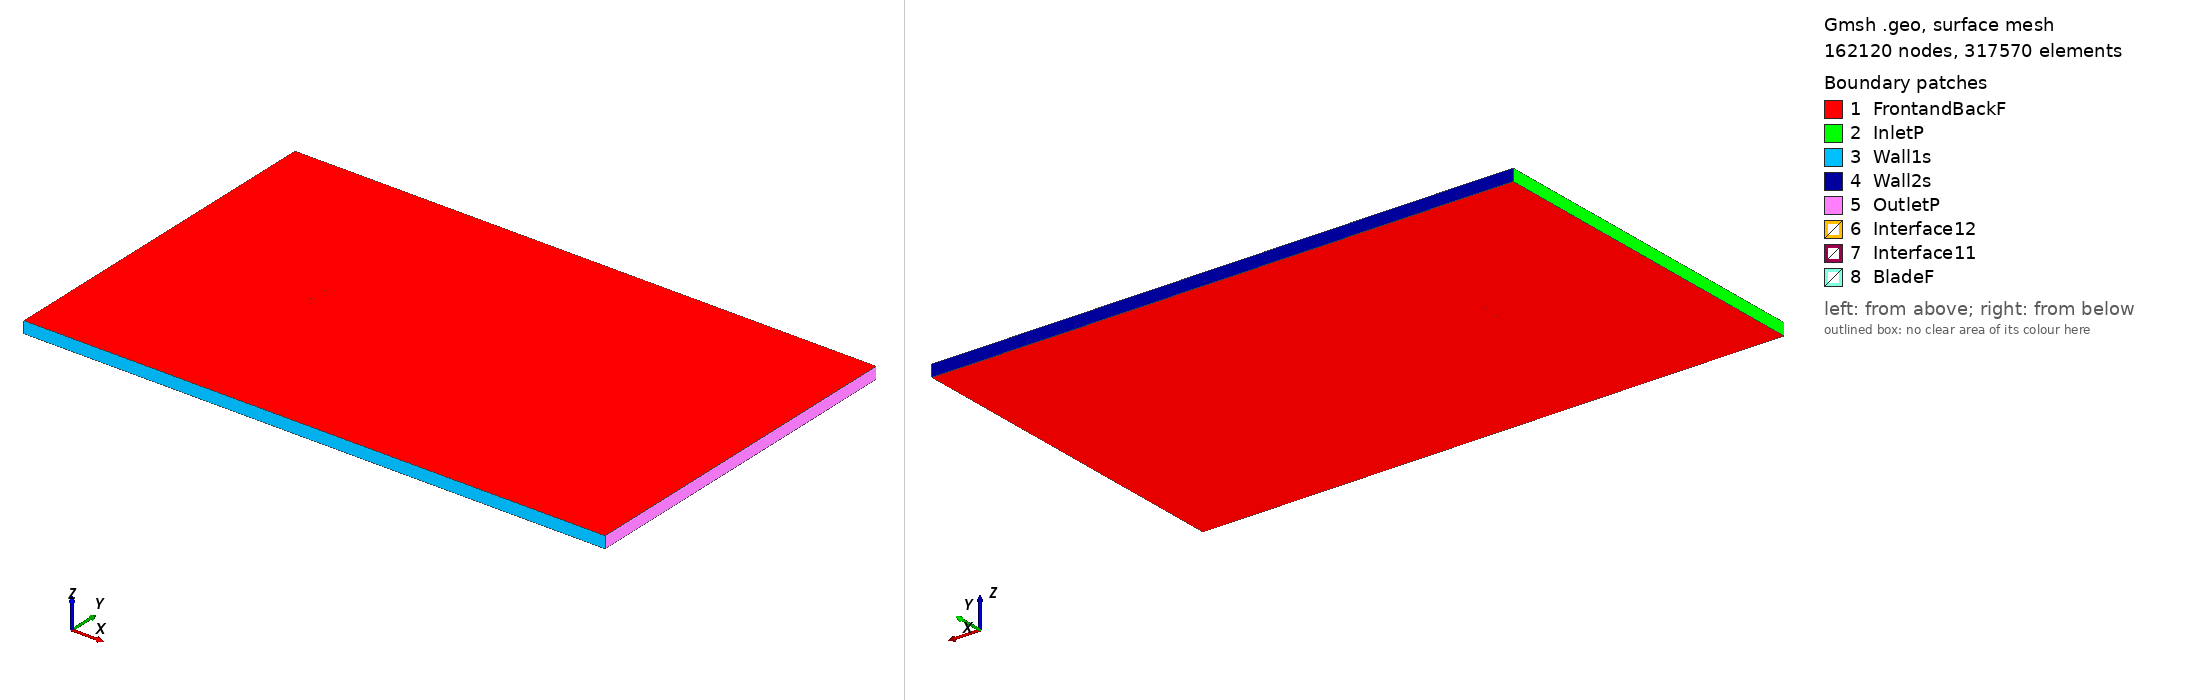

Gmsh geometry script, surface-meshed: 162120 nodes, 317570 surface elements. Boundary patches (legend numbers): 1 FrontandBackF, 2 InletP, 3 Wall1s, 4 Wall2s, 5 OutletP, 6 Interface12, 7 Interface11, 8 BladeF. Left view from above one corner, right view from below the opposite corner. Legend entries are the model's physical surfaces. The drawing asked Gmsh for element sizes between 1% and 20% of the model's largest extent; the script's own settings can give other sizes.

=== fx73cl1152_tsr_-0.47737_aoa_-3.116.geo (drawn) ===
SetFactory("OpenCASCADE");

Point(1) = {0.074770, 0.736477, 0, 1.0};
Point(2) = {0.072673, 0.736783, 0, 1.0};
Point(3) = {0.069907, 0.737192, 0, 1.0};
Point(4) = {0.066857, 0.737646, 0, 1.0};
Point(5) = {0.063534, 0.738144, 0, 1.0};
Point(6) = {0.059953, 0.738686, 0, 1.0};
Point(7) = {0.056130, 0.739261, 0, 1.0};
Point(8) = {0.052081, 0.739869, 0, 1.0};
Point(9) = {0.047824, 0.740517, 0, 1.0};
Point(10) = {0.043374, 0.741202, 0, 1.0};
Point(11) = {0.038753, 0.741921, 0, 1.0};
Point(12) = {0.033981, 0.742664, 0, 1.0};
Point(13) = {0.029077, 0.743433, 0, 1.0};
Point(14) = {0.024063, 0.744217, 0, 1.0};
Point(15) = {0.018961, 0.745010, 0, 1.0};
Point(16) = {0.013791, 0.745800, 0, 1.0};
Point(17) = {0.008579, 0.746575, 0, 1.0};
Point(18) = {0.003347, 0.747321, 0, 1.0};
Point(19) = {-0.001883, 0.748021, 0, 1.0};
Point(20) = {-0.007088, 0.748655, 0, 1.0};
Point(21) = {-0.012245, 0.749206, 0, 1.0};
Point(22) = {-0.017327, 0.749649, 0, 1.0};
Point(23) = {-0.022314, 0.749935, 0, 1.0};
Point(24) = {-0.027180, 0.750000, 0, 1.0};
Point(25) = {-0.031901, 0.749810, 0, 1.0};
Point(26) = {-0.036459, 0.749366, 0, 1.0};
Point(27) = {-0.040835, 0.748702, 0, 1.0};
Point(28) = {-0.045009, 0.747821, 0, 1.0};
Point(29) = {-0.048964, 0.746710, 0, 1.0};
Point(30) = {-0.052684, 0.745390, 0, 1.0};
Point(31) = {-0.056155, 0.743905, 0, 1.0};
Point(32) = {-0.059364, 0.742303, 0, 1.0};
Point(33) = {-0.062297, 0.740618, 0, 1.0};
Point(34) = {-0.064945, 0.738864, 0, 1.0};
Point(35) = {-0.067298, 0.737072, 0, 1.0};
Point(36) = {-0.069344, 0.735291, 0, 1.0};
Point(37) = {-0.071080, 0.733544, 0, 1.0};
Point(38) = {-0.072494, 0.731848, 0, 1.0};
Point(39) = {-0.073585, 0.730219, 0, 1.0};
Point(40) = {-0.074350, 0.728720, 0, 1.0};
Point(41) = {-0.074787, 0.727380, 0, 1.0};
Point(42) = {-0.074889, 0.726139, 0, 1.0};
Point(43) = {-0.074655, 0.724952, 0, 1.0};
Point(44) = {-0.074084, 0.723825, 0, 1.0};
Point(45) = {-0.073185, 0.722874, 0, 1.0};
Point(46) = {-0.071968, 0.722178, 0, 1.0};
Point(47) = {-0.070437, 0.721737, 0, 1.0};
Point(48) = {-0.068594, 0.721509, 0, 1.0};
Point(49) = {-0.066446, 0.721435, 0, 1.0};
Point(50) = {-0.064000, 0.721503, 0, 1.0};
Point(51) = {-0.061266, 0.721679, 0, 1.0};
Point(52) = {-0.058256, 0.721953, 0, 1.0};
Point(53) = {-0.054980, 0.722315, 0, 1.0};
Point(54) = {-0.051452, 0.722766, 0, 1.0};
Point(55) = {-0.047691, 0.723319, 0, 1.0};
Point(56) = {-0.043709, 0.723940, 0, 1.0};
Point(57) = {-0.039524, 0.724611, 0, 1.0};
Point(58) = {-0.035150, 0.725314, 0, 1.0};
Point(59) = {-0.030606, 0.726027, 0, 1.0};
Point(60) = {-0.025914, 0.726748, 0, 1.0};
Point(61) = {-0.021091, 0.727467, 0, 1.0};
Point(62) = {-0.016159, 0.728184, 0, 1.0};
Point(63) = {-0.011138, 0.728879, 0, 1.0};
Point(64) = {-0.006048, 0.729546, 0, 1.0};
Point(65) = {-0.000912, 0.730181, 0, 1.0};
Point(66) = {0.004247, 0.730787, 0, 1.0};
Point(67) = {0.009408, 0.731360, 0, 1.0};
Point(68) = {0.014548, 0.731897, 0, 1.0};
Point(69) = {0.019648, 0.732392, 0, 1.0};
Point(70) = {0.024682, 0.732843, 0, 1.0};
Point(71) = {0.029632, 0.733245, 0, 1.0};
Point(72) = {0.034474, 0.733601, 0, 1.0};
Point(73) = {0.039188, 0.733918, 0, 1.0};
Point(74) = {0.043756, 0.734192, 0, 1.0};
Point(75) = {0.048156, 0.734421, 0, 1.0};
Point(76) = {0.052368, 0.734599, 0, 1.0};
Point(77) = {0.056376, 0.734738, 0, 1.0};
Point(78) = {0.060162, 0.734844, 0, 1.0};
Point(79) = {0.063710, 0.734918, 0, 1.0};
Point(80) = {0.067003, 0.734966, 0, 1.0};
Point(81) = {0.070027, 0.734984, 0, 1.0};
Point(82) = {0.072771, 0.734979, 0, 1.0};
Point(83) = {0.074853, 0.734957, 0, 1.0};
Point(84) = {-0.074770, -0.736477, 0, 1.0};
Point(85) = {-0.072673, -0.736783, 0, 1.0};
Point(86) = {-0.069907, -0.737192, 0, 1.0};
Point(87) = {-0.066857, -0.737646, 0, 1.0};
Point(88) = {-0.063534, -0.738144, 0, 1.0};
Point(89) = {-0.059953, -0.738686, 0, 1.0};
Point(90) = {-0.056130, -0.739261, 0, 1.0};
Point(91) = {-0.052081, -0.739869, 0, 1.0};
Point(92) = {-0.047824, -0.740517, 0, 1.0};
Point(93) = {-0.043374, -0.741202, 0, 1.0};
Point(94) = {-0.038753, -0.741921, 0, 1.0};
Point(95) = {-0.033981, -0.742664, 0, 1.0};
Point(96) = {-0.029077, -0.743433, 0, 1.0};
Point(97) = {-0.024063, -0.744217, 0, 1.0};
Point(98) = {-0.018961, -0.745010, 0, 1.0};
Point(99) = {-0.013791, -0.745800, 0, 1.0};
Point(100) = {-0.008579, -0.746575, 0, 1.0};
Point(101) = {-0.003347, -0.747321, 0, 1.0};
Point(102) = {0.001883, -0.748021, 0, 1.0};
Point(103) = {0.007088, -0.748655, 0, 1.0};
Point(104) = {0.012245, -0.749206, 0, 1.0};
Point(105) = {0.017327, -0.749649, 0, 1.0};
Point(106) = {0.022314, -0.749935, 0, 1.0};
Point(107) = {0.027180, -0.750000, 0, 1.0};
Point(108) = {0.031901, -0.749810, 0, 1.0};
Point(109) = {0.036459, -0.749366, 0, 1.0};
Point(110) = {0.040835, -0.748702, 0, 1.0};
Point(111) = {0.045009, -0.747821, 0, 1.0};
Point(112) = {0.048964, -0.746710, 0, 1.0};
Point(113) = {0.052684, -0.745390, 0, 1.0};
Point(114) = {0.056155, -0.743905, 0, 1.0};
Point(115) = {0.059364, -0.742303, 0, 1.0};
Point(116) = {0.062297, -0.740618, 0, 1.0};
Point(117) = {0.064945, -0.738864, 0, 1.0};
Point(118) = {0.067298, -0.737072, 0, 1.0};
Point(119) = {0.069344, -0.735291, 0, 1.0};
Point(120) = {0.071080, -0.733544, 0, 1.0};
Point(121) = {0.072494, -0.731848, 0, 1.0};
Point(122) = {0.073585, -0.730219, 0, 1.0};
Point(123) = {0.074350, -0.728720, 0, 1.0};
Point(124) = {0.074787, -0.727380, 0, 1.0};
Point(125) = {0.074889, -0.726139, 0, 1.0};
Point(126) = {0.074655, -0.724952, 0, 1.0};
Point(127) = {0.074084, -0.723825, 0, 1.0};
Point(128) = {0.073185, -0.722874, 0, 1.0};
Point(129) = {0.071968, -0.722178, 0, 1.0};
Point(130) = {0.070437, -0.721737, 0, 1.0};
Point(131) = {0.068594, -0.721509, 0, 1.0};
Point(132) = {0.066446, -0.721435, 0, 1.0};
Point(133) = {0.064000, -0.721503, 0, 1.0};
Point(134) = {0.061266, -0.721679, 0, 1.0};
Point(135) = {0.058256, -0.721953, 0, 1.0};
Point(136) = {0.054980, -0.722315, 0, 1.0};
Point(137) = {0.051452, -0.722766, 0, 1.0};
Point(138) = {0.047691, -0.723319, 0, 1.0};
Point(139) = {0.043709, -0.723940, 0, 1.0};
Point(140) = {0.039524, -0.724611, 0, 1.0};
Point(141) = {0.035150, -0.725314, 0, 1.0};
Point(142) = {0.030606, -0.726027, 0, 1.0};
Point(143) = {0.025914, -0.726748, 0, 1.0};
Point(144) = {0.021091, -0.727467, 0, 1.0};
Point(145) = {0.016159, -0.728184, 0, 1.0};
Point(146) = {0.011138, -0.728879, 0, 1.0};
Point(147) = {0.006048, -0.729546, 0, 1.0};
Point(148) = {0.000912, -0.730181, 0, 1.0};
Point(149) = {-0.004247, -0.730787, 0, 1.0};
Point(150) = {-0.009408, -0.731360, 0, 1.0};
Point(151) = {-0.014548, -0.731897, 0, 1.0};
Point(152) = {-0.019648, -0.732392, 0, 1.0};
Point(153) = {-0.024682, -0.732843, 0, 1.0};
Point(154) = {-0.029632, -0.733245, 0, 1.0};
Point(155) = {-0.034474, -0.733601, 0, 1.0};
Point(156) = {-0.039188, -0.733918, 0, 1.0};
Point(157) = {-0.043756, -0.734192, 0, 1.0};
Point(158) = {-0.048156, -0.734421, 0, 1.0};
Point(159) = {-0.052368, -0.734599, 0, 1.0};
Point(160) = {-0.056376, -0.734738, 0, 1.0};
Point(161) = {-0.060162, -0.734844, 0, 1.0};
Point(162) = {-0.063710, -0.734918, 0, 1.0};
Point(163) = {-0.067003, -0.734966, 0, 1.0};
Point(164) = {-0.070027, -0.734984, 0, 1.0};
Point(165) = {-0.072771, -0.734979, 0, 1.0};
Point(166) = {-0.074853, -0.734957, 0, 1.0};

// Lines: first blade (splines 1-4)
Spline(1) = {1:26};
Spline(2) = {26:58};
Spline(3) = {58:83};
Spline(4) = {83,1};

// Lines: second blade (splines 5-8)
Spline(5) = {84:109};
Spline(6) = {109:141};
Spline(7) = {141:166};
Spline(8) = {166,84};

// Outer domain (points 20001-4 and lines)
Point(167) = {-13.50000000, -15.00000000, 0, 1.0};
Point(168) = {-13.50000000, 15.00000000, 0, 1.0};
Point(169) = {36.00000000, 15.00000000, 0, 1.0};
Point(170) = {36.00000000, -15.00000000, 0, 1.0};
Line(11) = {167, 168};
Line(12) = {168, 169};
Line(13) = {169, 170};
Line(14) = {167, 170};

// Interface (between moving and stationary domain) (circles)
Circle(9) = {0, 0, 0, 0.80000000, 0, 2*Pi};
Circle(10) = {0, 0, 0, 0.80000000, 0, 2*Pi};

// Loops collect Lines/Splines/etc (blade1, blade2, domain, first circle)
Line Loop(1) = {1:4};
Line Loop(2) = {5:8};
Line Loop(3) = {11,12,13,-14};
Line Loop(4) = {9};

// BooleanDifference cuts out the circle/interface from the domain
Plane Surface(1) = {3};
Plane Surface(2) = {4};
BooleanDifference{ Surface{1}; Delete;}{ Surface{2}; Delete;}

// This one cuts out the blades from the inner circle/interface
Line Loop(6) = {10};
Plane Surface(5) = {6};
Plane Surface(6) = {1};
Plane Surface(7) = {2};
BooleanDifference{ Surface{5}; Delete;}{ Surface{6,7}; Delete;}

// extrude to 3rd dimension
Extrude {0, 0, 1} {Surface{1}; Surface{5}; Layers{1}; Recombine;}

// Physical Surfaces are the named boundaries (patches)
Physical Surface("Interface11") = {12};
Physical Surface("Interface12") = {10};

// sides of domain
Physical Surface("InletP") = {6};
Physical Surface("OutletP") = {9};

// top and bottom of domain
Physical Surface("Wall1s") = {7};
Physical Surface("Wall2s") = {8};

// Check FrontandBackF by ensuring there is nothing in the 3rd dimension
Physical Surface("FrontandBackF") = {1,11,5,21};
Physical Surface("BladeF") = {13:20};
Physical Volume("Turbine") = {2};
Physical Volume("Farfield") = {1};

// settings for airfoil boundary layer
Field[1] = BoundaryLayer;
Field[1].EdgesList = {1:8};
Field[1].hwall_n = 1e-3;
Field[1].thickness = 1.5e-2;
Field[1].ratio = 1.05;
Field[1].Quads = 1;
BoundaryLayer Field = 1;

// control points for mesh (blade and interface)
// floor((arc length / 1.5mm)/ 6) -> Transfinite Line
Transfinite Line {1,2,3,5,6,7} = 34 Using Progression 1;
Transfinite Line {4,8} = 2 Using Progression 1;
Transfinite Line {9, 15} = 800 Using Progression 1;

// For more information on gmsh syntax, visit http://gmsh.info/doc/texinfo/gmsh.html
